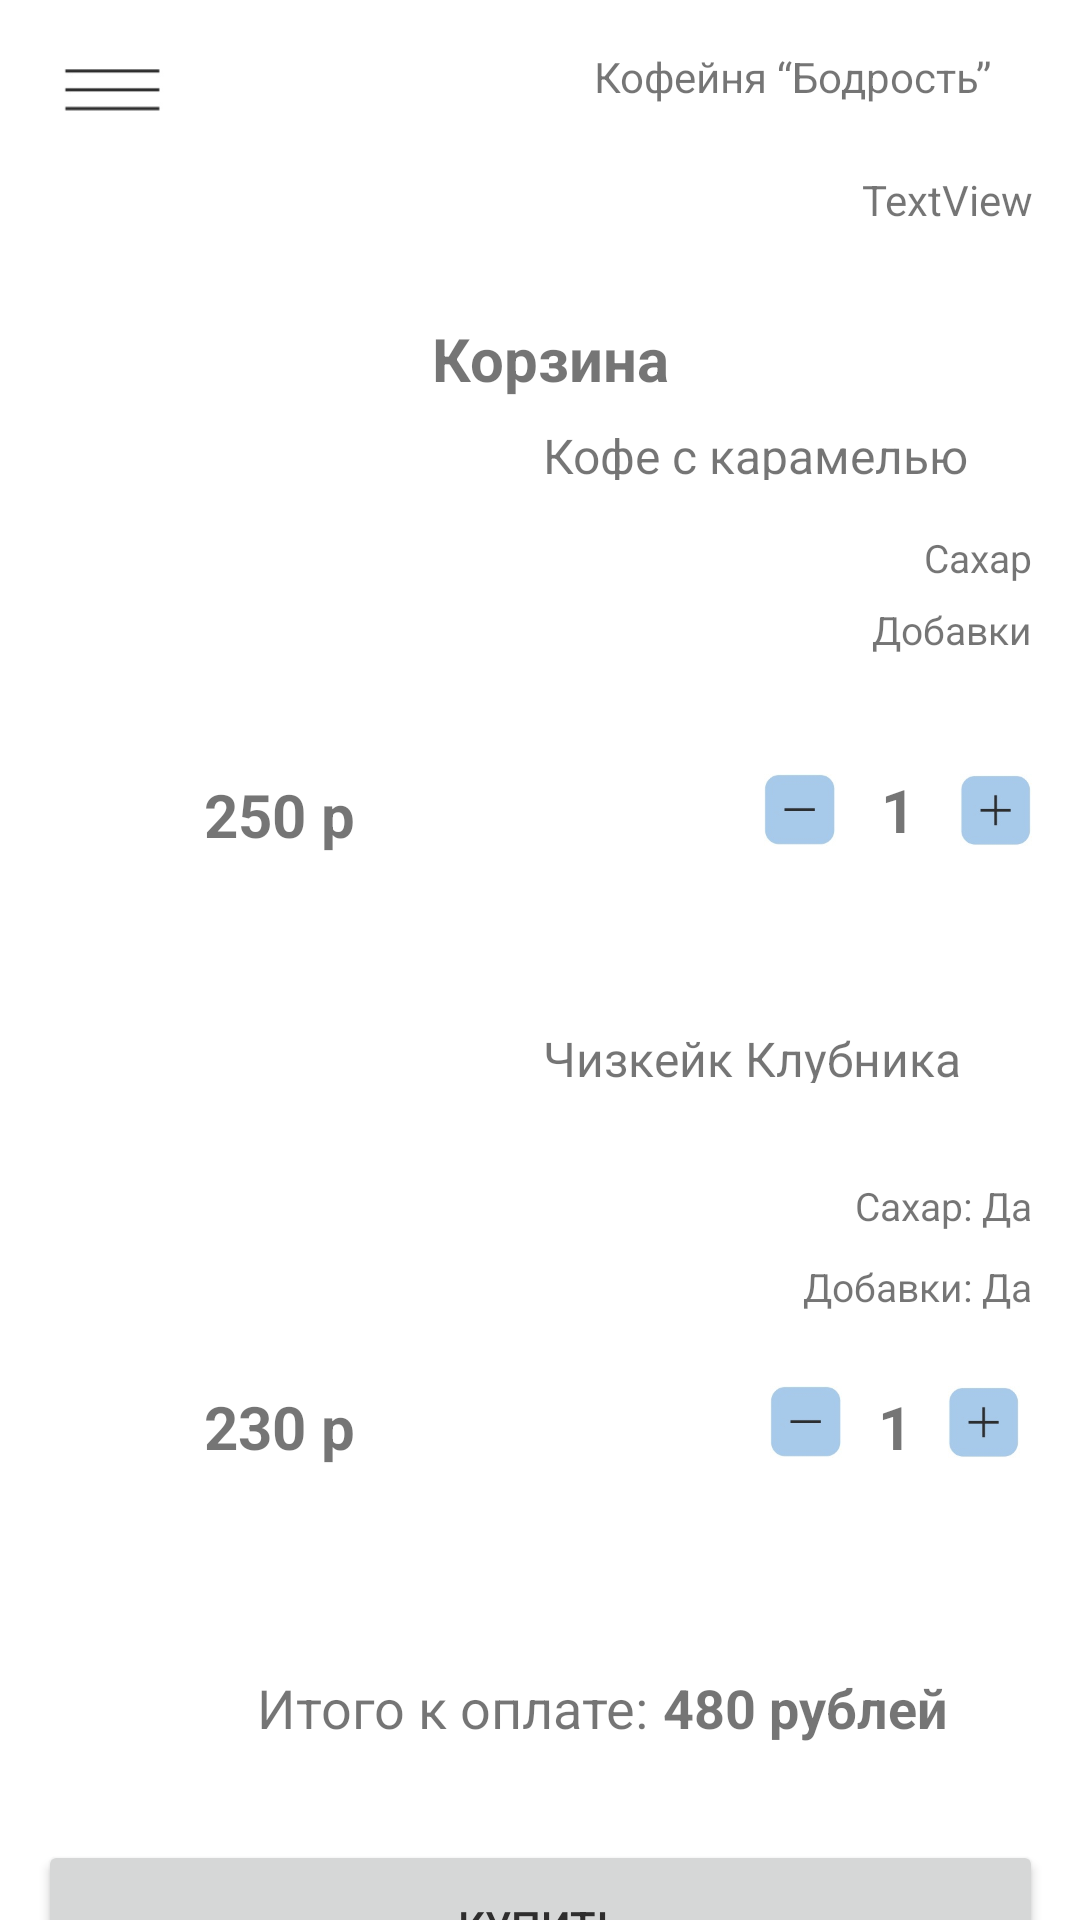

Here is an Android app screen rendered from its layout file. Give the layout XML and the strings, colors and styles it references.
<!-- AndroidManifest.xml: application theme Theme.PR26_PL -->
<!-- res/layout/activity_main7.xml -->
<?xml version="1.0" encoding="utf-8"?>
<androidx.constraintlayout.widget.ConstraintLayout xmlns:android="http://schemas.android.com/apk/res/android"
    xmlns:app="http://schemas.android.com/apk/res-auto"
    xmlns:tools="http://schemas.android.com/tools"
    android:layout_width="match_parent"
    android:layout_height="match_parent"
    tools:context=".MainActivity7">

    <Button
        android:id="@+id/button2"
        android:layout_width="335dp"
        android:layout_height="57dp"
        android:layout_marginTop="32dp"
        android:text="Купить"
        android:textColor="#2E2D2D"
        app:layout_constraintEnd_toEndOf="parent"
        app:layout_constraintStart_toStartOf="parent"
        app:layout_constraintTop_toBottomOf="@+id/textView22" />

    <TextView
        android:id="@+id/textView18"
        android:layout_width="163dp"
        android:layout_height="19dp"
        android:layout_marginTop="60dp"
        android:layout_marginEnd="16dp"
        android:text="Чизкейк Клубника"
        android:textSize="16dp"
        app:layout_constraintEnd_toEndOf="parent"
        app:layout_constraintTop_toBottomOf="@+id/imageView13" />

    <ImageView
        android:id="@+id/imageView15"
        android:layout_width="137dp"
        android:layout_height="117dp"
        android:layout_marginStart="40dp"
        android:layout_marginTop="60dp"
        app:layout_constraintStart_toStartOf="parent"
        app:layout_constraintTop_toBottomOf="@+id/textView15"
        app:srcCompat="@drawable/cake" />

    <TextView
        android:id="@+id/textView20"
        android:layout_width="163dp"
        android:layout_height="19dp"
        android:layout_marginTop="8dp"
        android:layout_marginEnd="16dp"
        android:text="Добавки: Да"
        android:textAlignment="viewEnd"
        android:textSize="13dp"
        app:layout_constraintEnd_toEndOf="parent"
        app:layout_constraintTop_toBottomOf="@+id/textView19" />

    <ImageView
        android:id="@+id/imageView16"
        android:layout_width="24dp"
        android:layout_height="24dp"
        android:layout_marginEnd="12dp"
        app:layout_constraintEnd_toStartOf="@+id/textView21"
        app:layout_constraintTop_toBottomOf="@+id/imageView15"
        app:srcCompat="@drawable/dbpuuigz_wy" />

    <TextView
        android:id="@+id/textView21"
        android:layout_width="wrap_content"
        android:layout_height="wrap_content"
        android:layout_marginEnd="12dp"
        android:text="1"
        android:textSize="20dp"
        android:textStyle="bold"
        app:layout_constraintEnd_toStartOf="@+id/imageView17"
        app:layout_constraintTop_toBottomOf="@+id/imageView15" />

    <ImageView
        android:id="@+id/imageView17"
        android:layout_width="24dp"
        android:layout_height="24dp"
        android:layout_marginEnd="20dp"
        app:layout_constraintEnd_toEndOf="parent"
        app:layout_constraintTop_toBottomOf="@+id/imageView15"
        app:srcCompat="@drawable/x0lphhvmvjk" />

    <TextView
        android:id="@+id/textView17"
        android:layout_width="wrap_content"
        android:layout_height="wrap_content"
        android:layout_marginStart="68dp"
        android:text="230 р"
        android:textSize="20dp"
        android:textStyle="bold"
        app:layout_constraintStart_toStartOf="parent"
        app:layout_constraintTop_toBottomOf="@+id/imageView15" />

    <TextView
        android:id="@+id/textView19"
        android:layout_width="163dp"
        android:layout_height="19dp"
        android:layout_marginTop="32dp"
        android:layout_marginEnd="16dp"
        android:text="Сахар: Да"
        android:textAlignment="viewEnd"
        android:textSize="13dp"
        app:layout_constraintEnd_toEndOf="parent"
        app:layout_constraintTop_toBottomOf="@+id/textView18" />

    <TextView
        android:id="@+id/textView10"
        android:layout_width="wrap_content"
        android:layout_height="wrap_content"
        android:layout_marginTop="5dp"
        android:text="Корзина"
        android:textSize="20dp"
        android:textStyle="bold"
        app:layout_constraintEnd_toEndOf="parent"
        app:layout_constraintHorizontal_bias="0.513"
        app:layout_constraintStart_toStartOf="parent"
        app:layout_constraintTop_toBottomOf="@+id/textView9" />

    <TextView
        android:id="@+id/textView15"
        android:layout_width="wrap_content"
        android:layout_height="wrap_content"
        android:layout_marginStart="68dp"
        android:text="250 р"
        android:textSize="20dp"
        android:textStyle="bold"
        app:layout_constraintStart_toStartOf="parent"
        app:layout_constraintTop_toBottomOf="@+id/imageView12" />

    <ImageView
        android:id="@+id/imageView11"
        android:layout_width="43dp"
        android:layout_height="29dp"
        android:layout_marginStart="16dp"
        android:layout_marginTop="16dp"
        app:layout_constraintStart_toStartOf="parent"
        app:layout_constraintTop_toTopOf="parent"
        app:srcCompat="@drawable/_amwd2glkgq" />

    <TextView
        android:id="@+id/textView4"
        android:layout_width="146dp"
        android:layout_height="29dp"
        android:layout_marginTop="16dp"
        android:layout_marginEnd="16dp"
        android:text="Кофейня “Бодрость”"
        app:layout_constraintEnd_toEndOf="parent"
        app:layout_constraintTop_toTopOf="parent" />

    <TextView
        android:id="@+id/textView9"
        android:layout_width="145dp"
        android:layout_height="44dp"
        android:layout_marginTop="12dp"
        android:layout_marginEnd="16dp"
        android:text="TextView"
        android:textAlignment="viewEnd"
        app:layout_constraintEnd_toEndOf="parent"
        app:layout_constraintTop_toBottomOf="@+id/textView4" />

    <TextView
        android:id="@+id/textView11"
        android:layout_width="163dp"
        android:layout_height="19dp"
        android:layout_marginTop="8dp"
        android:layout_marginEnd="16dp"
        android:text="Кофе с карамелью"
        android:textSize="16dp"
        app:layout_constraintEnd_toEndOf="parent"
        app:layout_constraintTop_toBottomOf="@+id/textView10" />

    <TextView
        android:id="@+id/textView12"
        android:layout_width="163dp"
        android:layout_height="19dp"
        android:layout_marginTop="44dp"
        android:layout_marginEnd="16dp"
        android:text="Сахар"
        android:textAlignment="viewEnd"
        android:textSize="13dp"
        app:layout_constraintEnd_toEndOf="parent"
        app:layout_constraintTop_toBottomOf="@+id/textView10" />

    <TextView
        android:id="@+id/textView14"
        android:layout_width="163dp"
        android:layout_height="19dp"
        android:layout_marginTop="68dp"
        android:layout_marginEnd="16dp"
        android:text="Добавки"
        android:textSize="13dp"
        android:textAlignment="viewEnd"
        app:layout_constraintEnd_toEndOf="parent"
        app:layout_constraintTop_toBottomOf="@+id/textView10" />

    <ImageView
        android:id="@+id/imageView12"
        android:layout_width="137dp"
        android:layout_height="117dp"
        android:layout_marginStart="44dp"
        android:layout_marginTop="8dp"
        app:layout_constraintStart_toStartOf="parent"
        app:layout_constraintTop_toBottomOf="@+id/textView10"
        app:srcCompat="@drawable/coffee_next" />

    <ImageView
        android:id="@+id/imageView13"
        android:layout_width="24dp"
        android:layout_height="24dp"
        android:layout_marginEnd="15dp"
        app:layout_constraintEnd_toStartOf="@+id/textView16"
        app:layout_constraintTop_toBottomOf="@+id/imageView12"
        app:srcCompat="@drawable/dbpuuigz_wy" />

    <TextView
        android:id="@+id/textView16"
        android:layout_width="wrap_content"
        android:layout_height="wrap_content"
        android:layout_marginTop="-2dp"
        android:layout_marginEnd="15dp"
        android:text="1"
        android:textSize="20dp"
        android:textStyle="bold"
        app:layout_constraintEnd_toStartOf="@+id/imageView14"
        app:layout_constraintTop_toBottomOf="@+id/imageView12" />

    <ImageView
        android:id="@+id/imageView14"
        android:layout_width="24dp"
        android:layout_height="24dp"
        android:layout_marginEnd="16dp"
        app:layout_constraintEnd_toEndOf="parent"
        app:layout_constraintTop_toBottomOf="@+id/imageView12"
        app:srcCompat="@drawable/x0lphhvmvjk" />

    <TextView
        android:id="@+id/textView22"
        android:layout_width="wrap_content"
        android:layout_height="wrap_content"
        android:layout_marginTop="68dp"
        android:layout_marginEnd="5dp"
        android:text="Итого к оплате:"
        android:textSize="18dp"
        app:layout_constraintEnd_toStartOf="@+id/textView23"
        app:layout_constraintTop_toBottomOf="@+id/textView17" />

    <TextView
        android:id="@+id/textView23"
        android:layout_width="wrap_content"
        android:layout_height="wrap_content"
        android:layout_marginTop="68dp"
        android:layout_marginEnd="44dp"
        android:text="480 рублей"
        android:textSize="18dp"
        android:textStyle="bold"
        app:layout_constraintEnd_toEndOf="parent"
        app:layout_constraintTop_toBottomOf="@+id/textView17" />


</androidx.constraintlayout.widget.ConstraintLayout>
<!-- resources referenced by this layout -->
<resources>
  <!-- drawable _amwd2glkgq: jpg bitmap (drawable, 1769 bytes) -->
  <!-- drawable dbpuuigz_wy: jpg bitmap (drawable, 2884 bytes) -->
  <!-- drawable x0lphhvmvjk: jpg bitmap (drawable, 3536 bytes) -->
  <style name="Theme.PR26_PL" parent="Theme.MaterialComponents.DayNight.DarkActionBar">
          
          <item name="colorPrimary">@color/purple_500</item>
          <item name="colorPrimaryVariant">@color/purple_700</item>
          <item name="colorOnPrimary">@color/white</item>
          
          <item name="colorSecondary">@color/teal_200</item>
          <item name="colorSecondaryVariant">@color/teal_700</item>
          <item name="colorOnSecondary">@color/black</item>
          
          <item name="android:statusBarColor">?attr/colorPrimaryVariant</item>
          
      </style>
  <!-- not gathered from this repository: default colours our renderer supplied (Android Studio template values) -->
  <color name="purple_500">#FF6200EE</color>
  <color name="purple_700">#FF3700B3</color>
  <color name="teal_200">#FF03DAC5</color>
  <color name="teal_700">#FF018786</color>
  <color name="black">#FF000000</color>
  <color name="white">#FFFFFFFF</color>
</resources>
